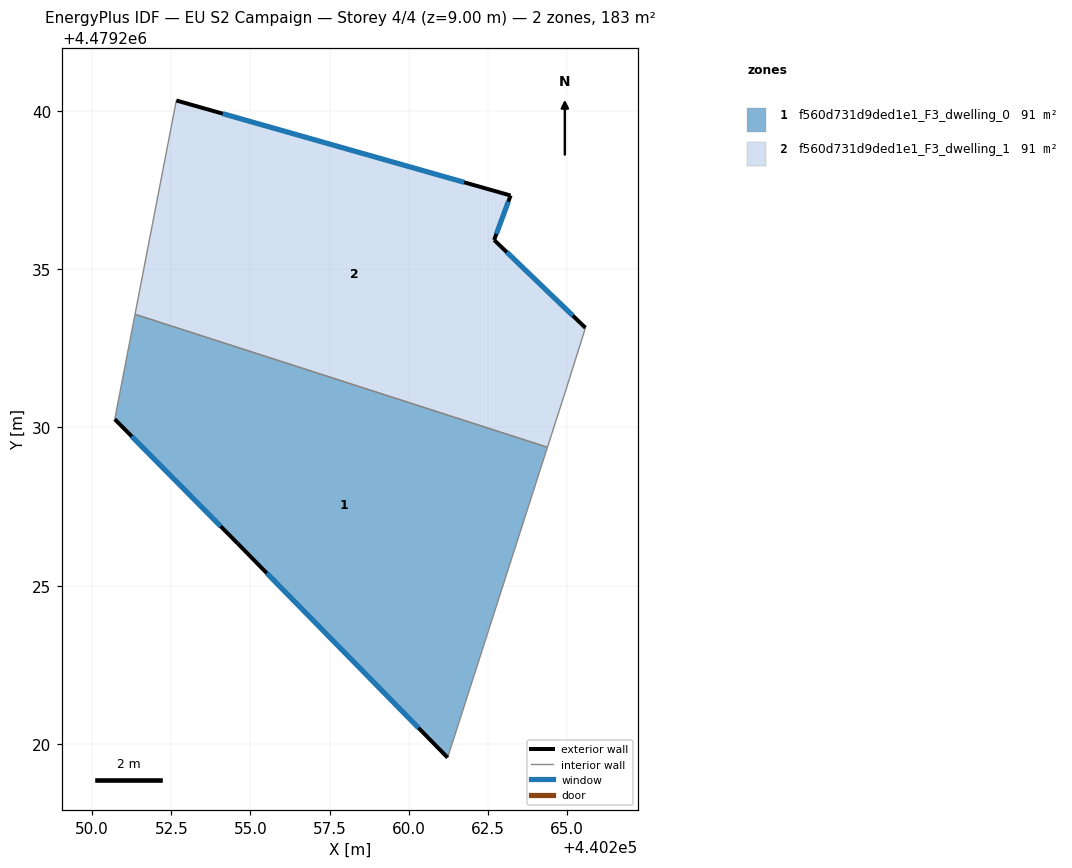
=== STOREY PLAN SPEC (per zone: floor XY polygon, exterior-wall plan segments, windows/doors) ===
zone 1: f560d731d9ded1e1_F3_dwelling_0  (91.3 m²)
  floor: (440261.23, 4479219.56) (440264.39, 4479229.37) (440251.35, 4479233.58) (440250.71, 4479230.26) (440254.60, 4479226.33)
  exterior wall: (440261.23, 4479219.56) – (440254.60, 4479226.33)  [9.5 m]
    window: (440260.31, 4479220.50) – (440255.52, 4479225.39)  [14.8 m²]
  exterior wall: (440254.60, 4479226.33) – (440250.71, 4479230.26)  [5.5 m]
    window: (440254.06, 4479226.88) – (440251.25, 4479229.72)  [8.7 m²]
  interior walls: 3
zone 2: f560d731d9ded1e1_F3_dwelling_1  (91.3 m²)
  floor: (440264.39, 4479229.37) (440264.97, 4479231.19) (440265.59, 4479233.15) (440262.70, 4479235.93) (440263.22, 4479237.33) (440252.66, 4479240.34) (440251.35, 4479233.58)
  exterior wall: (440252.66, 4479240.34) – (440263.22, 4479237.33)  [11.0 m]
    window: (440254.12, 4479239.92) – (440261.76, 4479237.75)  [17.2 m²]
  exterior wall: (440263.22, 4479237.33) – (440262.70, 4479235.93)  [1.5 m]
    window: (440263.15, 4479237.14) – (440262.78, 4479236.12)  [2.3 m²]
  exterior wall: (440262.70, 4479235.93) – (440265.59, 4479233.15)  [4.0 m]
    window: (440263.10, 4479235.54) – (440265.19, 4479233.54)  [6.3 m²]
  interior walls: 4

=== DERIVED (storey summary) ===
Building: EU S2 Campaign
Storey: 4 of 4  (floor level z = 9.00 m)
Storey gross floor area: 182.7 m²
Zones on this storey: 2
  - f560d731d9ded1e1_F3_dwelling_0: floor 91.3 m²; exterior wall 15.0 m (45.0 m²); 2 window(s) 23.5 m²; WWR 52.2%
  - f560d731d9ded1e1_F3_dwelling_1: floor 91.3 m²; exterior wall 16.5 m (49.5 m²); 3 window(s) 25.8 m²; WWR 52.2%
Zone adjacency (shared interzone walls):
  - f560d731d9ded1e1_F3_dwelling_0 ↔ f560d731d9ded1e1_F3_dwelling_1